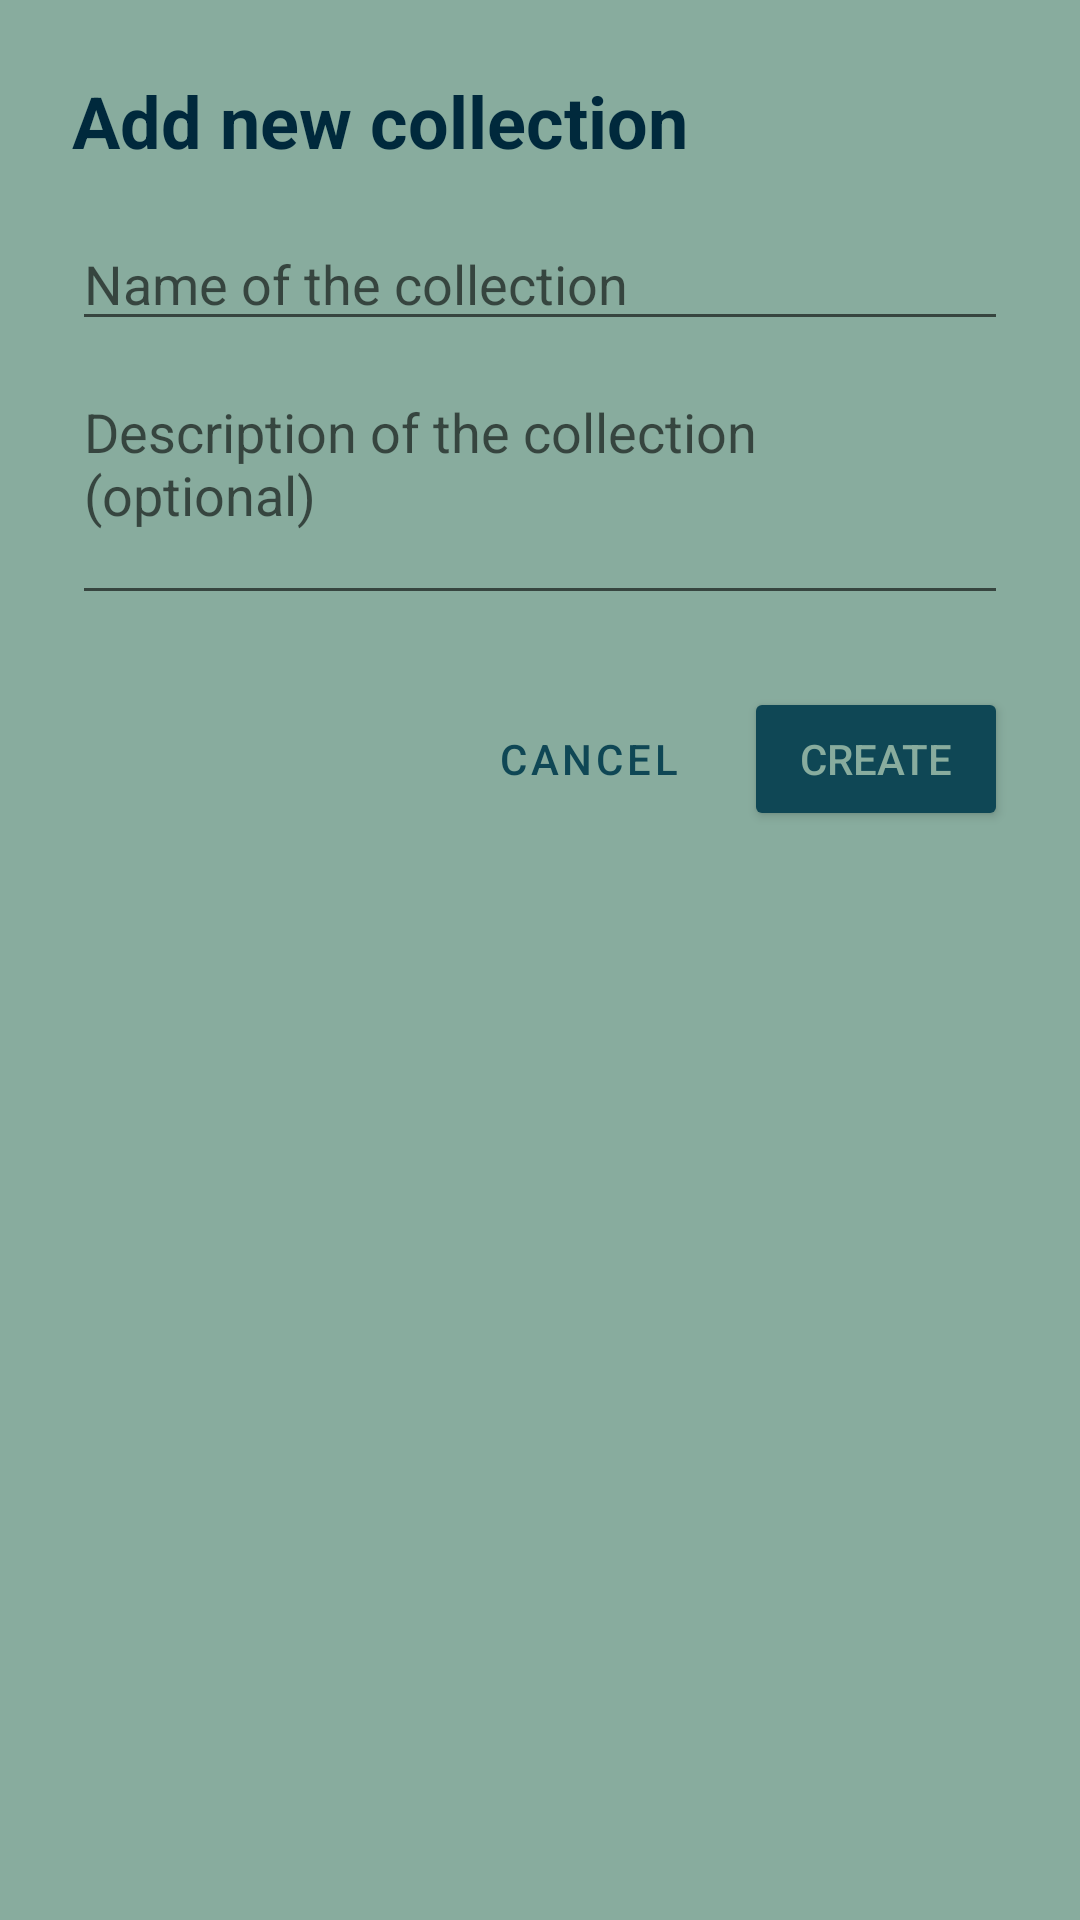

Android layout source for this screen:
<!-- AndroidManifest.xml: application theme Theme.Stackitxml -->
<!-- res/layout/dialog_add_collection.xml -->
<?xml version="1.0" encoding="utf-8"?>
<LinearLayout xmlns:android="http://schemas.android.com/apk/res/android"
    android:layout_width="match_parent"
    android:layout_height="wrap_content"
    android:orientation="vertical"
    android:background="?attr/colorPrimary"
    android:padding="24dp">

    <TextView
        android:layout_width="wrap_content"
        android:layout_height="wrap_content"
        android:text="@string/add_new_collection"
        style="@style/TextAppearance.App.H2"
        android:textStyle="bold"
        android:layout_marginBottom="16dp"/>

    <EditText
        android:id="@+id/collectionNameEditText"
        android:layout_width="match_parent"
        android:layout_height="wrap_content"
        android:hint="@string/name_of_the_collection"
        android:inputType="textCapSentences"
        android:autofillHints="name" />

    <EditText
        android:id="@+id/collectionDescriptionEditText"
        android:layout_width="match_parent"
        android:layout_height="wrap_content"
        android:hint="@string/description_of_the_collection_optional"
        android:inputType="textMultiLine"
        android:lines="3"
        android:gravity="top"
        android:layout_marginTop="8dp"
        android:autofillHints="none" />

    <LinearLayout
        android:layout_width="match_parent"
        android:layout_height="wrap_content"
        android:orientation="horizontal"
        android:layout_marginTop="24dp"
        android:gravity="end">

        <Button
            android:id="@+id/cancelButton"
            style="?attr/buttonBarButtonStyle"
            android:layout_width="wrap_content"
            android:layout_height="wrap_content"
            android:text="@string/cancel"
            android:textColor="?attr/colorOnPrimary" />

        <Button
            android:id="@+id/createButton"
            android:backgroundTint="?attr/colorPrimarySurface"
            android:textColor="?attr/colorOnPrimarySurface"
            android:layout_width="wrap_content"
            android:layout_height="wrap_content"
            android:text="@string/create"
            android:layout_marginStart="8dp" />

    </LinearLayout>

</LinearLayout>
<!-- resources referenced by this layout -->
<resources>
  <string name="add_new_collection">Add new collection</string>
  <string name="cancel">Cancel</string>
  <string name="create">Create</string>
  <string name="description_of_the_collection_optional">Description of the collection (optional)</string>
  <string name="name_of_the_collection">Name of the collection</string>
  <style name="TextAppearance.App.H2" parent="TextAppearance.MaterialComponents.Headline5">
          <item name="android:textSize">@dimen/text_size_h2</item>
          <item name="android:textStyle">normal</item>
          <item name="android:textColor">?attr/colorOnBackground</item>
      </style>
  <style name="Theme.Stackitxml" parent="Theme.MaterialComponents.DayNight.NoActionBar">
          
          <item name="android:colorBackground">@color/cream</item>
          <item name="colorOnBackground">@color/blue</item>
  
          <item name="colorPrimary">@color/blue_light</item>
          <item name="colorOnPrimary">@color/blue_dark</item>
          <item name="colorPrimarySurface">@color/blue_dark</item>
          <item name="colorOnPrimarySurface">@color/blue_light</item>
  
          <item name="colorSecondary">@color/red_background</item>
          <item name="colorOnSecondary">@color/red_foreground</item>
  
          <item name="materialButtonStyle">@style/Widget.App.Button</item>
          <item name="buttonBarButtonStyle">@style/Widget.App.Button.TextButton</item>
          <item name="floatingActionButtonStyle">@style/Widget.App.FloatingActionButton</item>
  
          <item name="android:statusBarColor">?attr/colorPrimaryVariant</item>
      </style>
  <dimen name="text_size_h2">24sp</dimen>
  <color name="cream">#F1F3CE</color>
  <color name="blue">#00293C</color>
  <color name="blue_light">#88AC9E</color>
  <color name="blue_dark">#0F4755</color>
  <color name="red_background">#F48F67</color>
  <color name="red_foreground">#904629</color>
  <style name="Widget.App.Button" parent="Widget.MaterialComponents.Button">
          <item name="android:textColor">@color/blue_dark</item>
          <item name="backgroundTint">@color/blue_light</item>
          <item name="cornerRadius">8dp</item>
      </style>
  <style name="Widget.App.Button.TextButton" parent="Widget.MaterialComponents.Button.TextButton">
          <item name="android:textColor">@color/blue_dark</item>
      </style>
  <style name="Widget.App.FloatingActionButton" parent="Widget.MaterialComponents.FloatingActionButton">
          <item name="backgroundTint">@color/blue_light</item>
          <item name="tint">@color/blue_dark</item>
      </style>
</resources>
